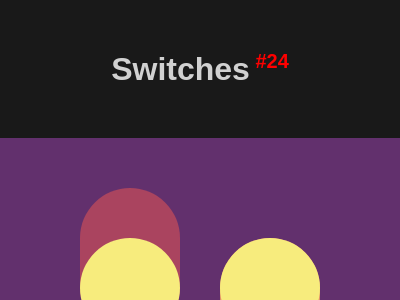

Write the HTML and CSS that draws this image.

<!DOCTYPE html>
<html lang="en">

<head>
    <meta charset="UTF-8">
    <meta name="viewport" content="width=device-width, initial-scale=1.0">
    <title>#24 Switches</title>
    <style>
        * {
            margin: 0;
            padding: 0;
            box-sizing: border-box;
        }

        body {
            font-family: Arial, Helvetica, sans-serif;
            background-color: rgba(0, 0, 0, 0.9);
        }

        #header {
            text-align: center;
            color: rgba(255, 255, 255, 0.8);
            margin: 50px auto;
        }

        #body {
            display: flex;
            flex-direction: column;
            align-items: center;
            justify-content: center;
        }

        /* START CODE */
        #sectionBody {
            width: 400px;
            height: 300px;
            position: relative;
            /* START -----------------------------------------------*/
            background: #62306D;
            display: flex;
            justify-content: center;
        }

        div { width: 100px; }

        .wrapper {
            height: 150px;
            background: #E38F66;
            border-radius: 50px;
            align-self: flex-end;
            margin: 50px 20px;
        }

        .wrapper.left {
            background: #AA445F;
            transform: scaleY(-1);
            align-self: flex-start;
        }

        .circle {
            height: 100px;
            background: #F7EC7D;
            border-radius: 50%;
        }

        /* END -----------------------------------------------------*/

        #sectionButtons {
            display: flex;
            justify-content: center;
            align-items: center;
            width: 400px;
            background-color: rgba(0, 0, 0, .8);
            padding: 10px;
        }

        #sectionButtons a {
            width: 80px;
            text-decoration: none;
            text-align: center;
            font-size: 1.125rem;
            color: white;
            padding: 3px;
        }

        #sectionButtons a:hover {
            font-weight: bold;
            color: black;
            background-color: rgba(255, 255, 255, 0.8);
        }

        #sectionButtons a:nth-child(1) {
            border-radius: 5px 0 0 5px;
        }

        #sectionButtons a:nth-child(3) {
            border-radius: 0 5px 5px 0;
        }
    </style>
</head>

<body>
    <header id="header">
        <h1>Switches<sup style="font-size: 20px; color: red;"> #24</sup></h1>
    </header>
    <main id="body">
        <section id="sectionBody">
                <div class="wrapper left">
                    <div class="circle"></div>
            </div>
                <div class="wrapper">
                    <div class="circle"></div>
                </div>
        </section>

        <section id="sectionButtons">
            <!-- Previous -->
            <a href="https://josimarmg.github.io/css-battle/04-display/23-boxception.html">&#x2B05;</a>

            <!-- Home page -->
            <a href="https://josimarmg.github.io/css-battle/">&#9776;</a>

            <!-- Next -->
            <a href="https://josimarmg.github.io/css-battle/04-display/25-blossom.html">&#x27A1;</a>
        </section>
    </main>
</body>

</html>